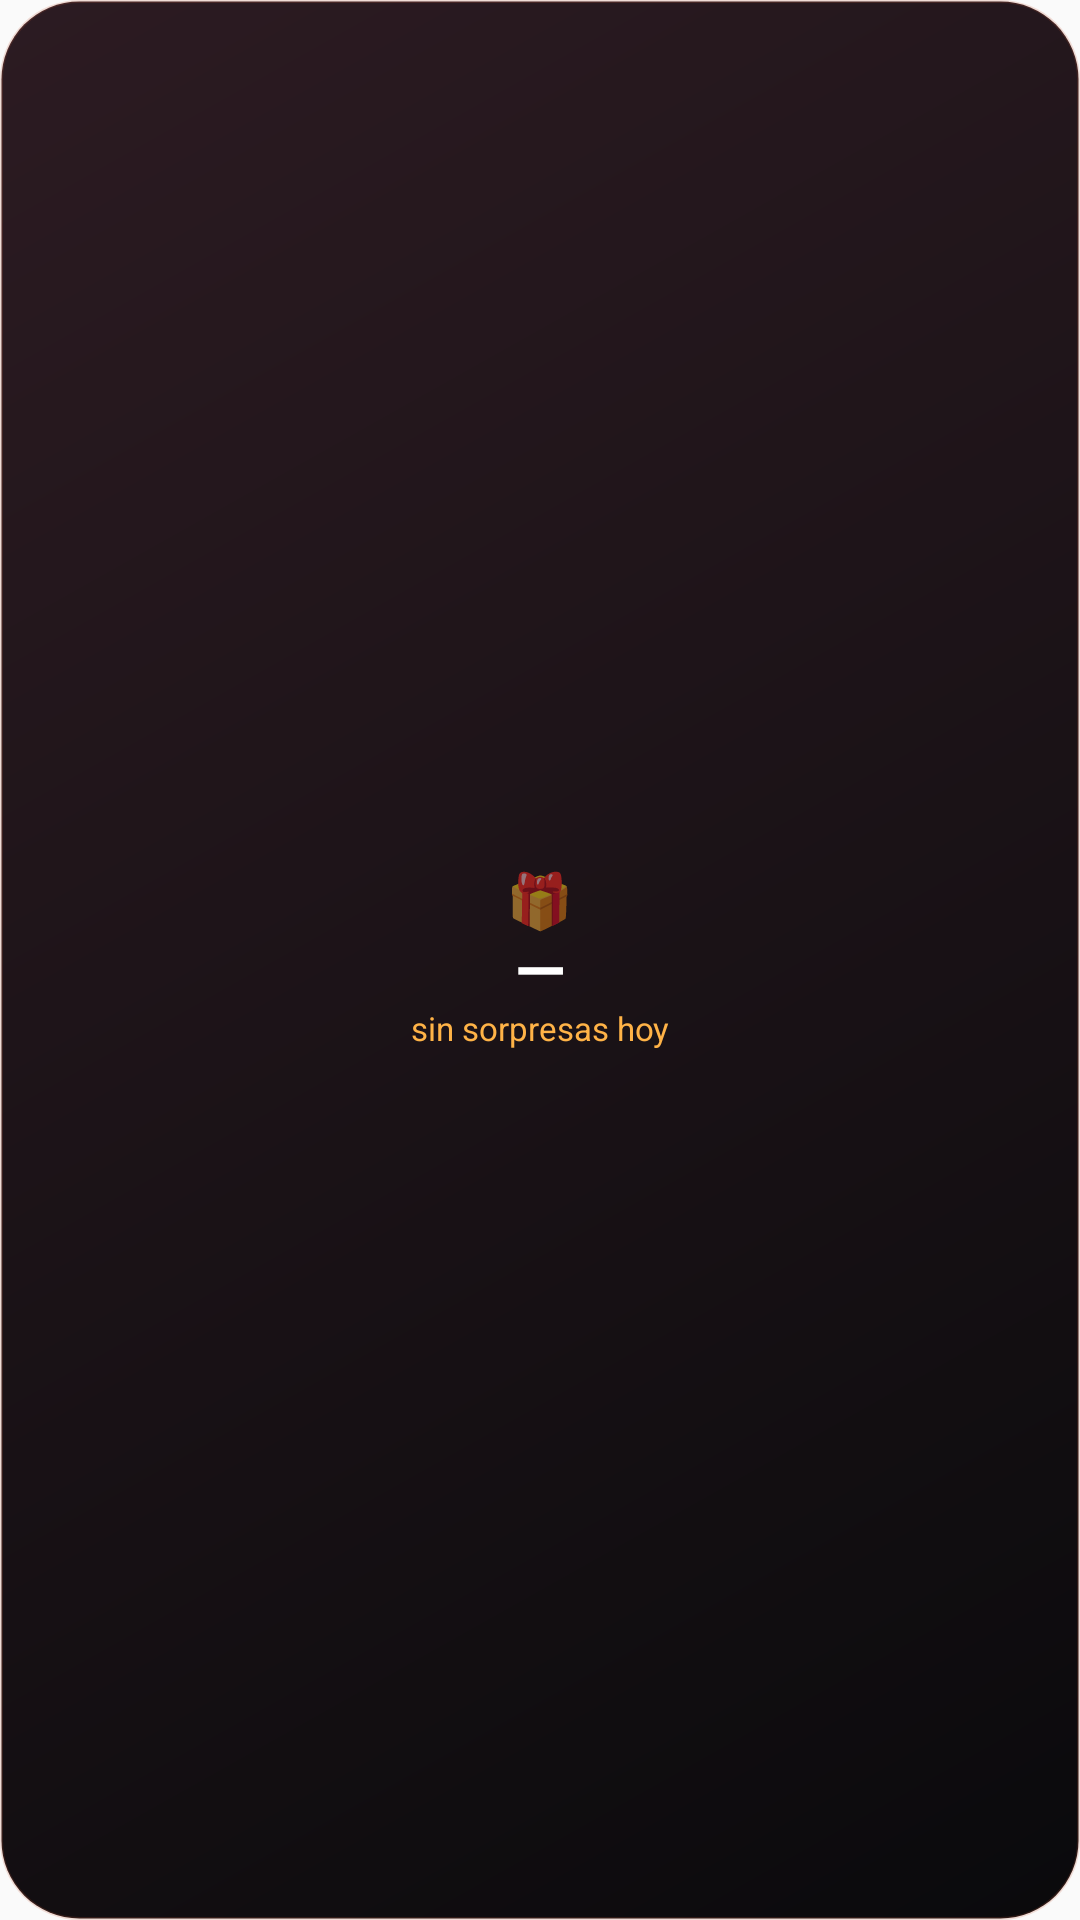

The Android layout XML behind this screen, and the referenced resources:
<!-- AndroidManifest.xml: application theme AppTheme -->
<!-- res/layout/widget_gifts_compact.xml -->
<?xml version="1.0" encoding="utf-8"?>
<LinearLayout xmlns:android="http://schemas.android.com/apk/res/android"
    xmlns:tools="http://schemas.android.com/tools"
    android:id="@+id/widget_gifts_root"
    android:layout_width="match_parent"
    android:layout_height="match_parent"
    android:background="@drawable/widget_gifts_bg"
    android:gravity="center"
    android:orientation="vertical"
    android:padding="4dp">

    <TextView
        android:id="@+id/widget_gifts_emoji"
        android:layout_width="wrap_content"
        android:layout_height="wrap_content"
        android:includeFontPadding="false"
        android:maxLines="1"
        android:text="@string/widget_gifts_emoji"
        android:textSize="18sp"
        tools:text="🎁" />

    <TextView
        android:id="@+id/widget_gifts_count"
        android:layout_width="wrap_content"
        android:layout_height="wrap_content"
        android:includeFontPadding="false"
        android:maxLines="1"
        android:text="@string/widget_value_placeholder"
        android:textColor="#FFFFFF"
        android:textSize="22sp"
        android:textStyle="bold"
        tools:text="2" />

    <TextView
        android:id="@+id/widget_gifts_label"
        android:layout_width="match_parent"
        android:layout_height="wrap_content"
        android:ellipsize="end"
        android:gravity="center"
        android:includeFontPadding="false"
        android:maxLines="1"
        android:text="@string/widget_gifts_empty"
        android:textColor="@color/widget_rose"
        android:textSize="11sp"
        tools:text="sorpresas" />

</LinearLayout>
<!-- resources referenced by this layout -->
<resources>
  <color name="widget_rose">#FFB347</color>
  <!-- drawable widget_gifts_bg (drawable) -->
  <?xml version="1.0" encoding="utf-8"?>
  <shape xmlns:android="http://schemas.android.com/apk/res/android"
      android:shape="rectangle">
      <corners android:radius="26dp" />
      <gradient
          android:angle="315"
          android:endColor="@color/widget_ink"
          android:startColor="#2C1B22" />
      <stroke
          android:width="1dp"
          android:color="#30C65A3A" />
  </shape>
  <string name="widget_gifts_emoji">🎁</string>
  <string name="widget_gifts_empty">sin sorpresas hoy</string>
  <string name="widget_value_placeholder">—</string>
  <style name="AppTheme" parent="Theme.AppCompat.Light.DarkActionBar">
          
          <item name="colorPrimary">@color/colorPrimary</item>
          <item name="colorPrimaryDark">@color/colorPrimaryDark</item>
          <item name="colorAccent">@color/colorAccent</item>
      </style>
  <color name="widget_ink">#0A0A0C</color>
  <!-- not gathered from this repository: default colours our renderer supplied (Android Studio template values) -->
  <color name="colorPrimary">#FF6200EE</color>
  <color name="colorPrimaryDark">#FF3700B3</color>
  <color name="colorAccent">#FF03DAC5</color>
</resources>
